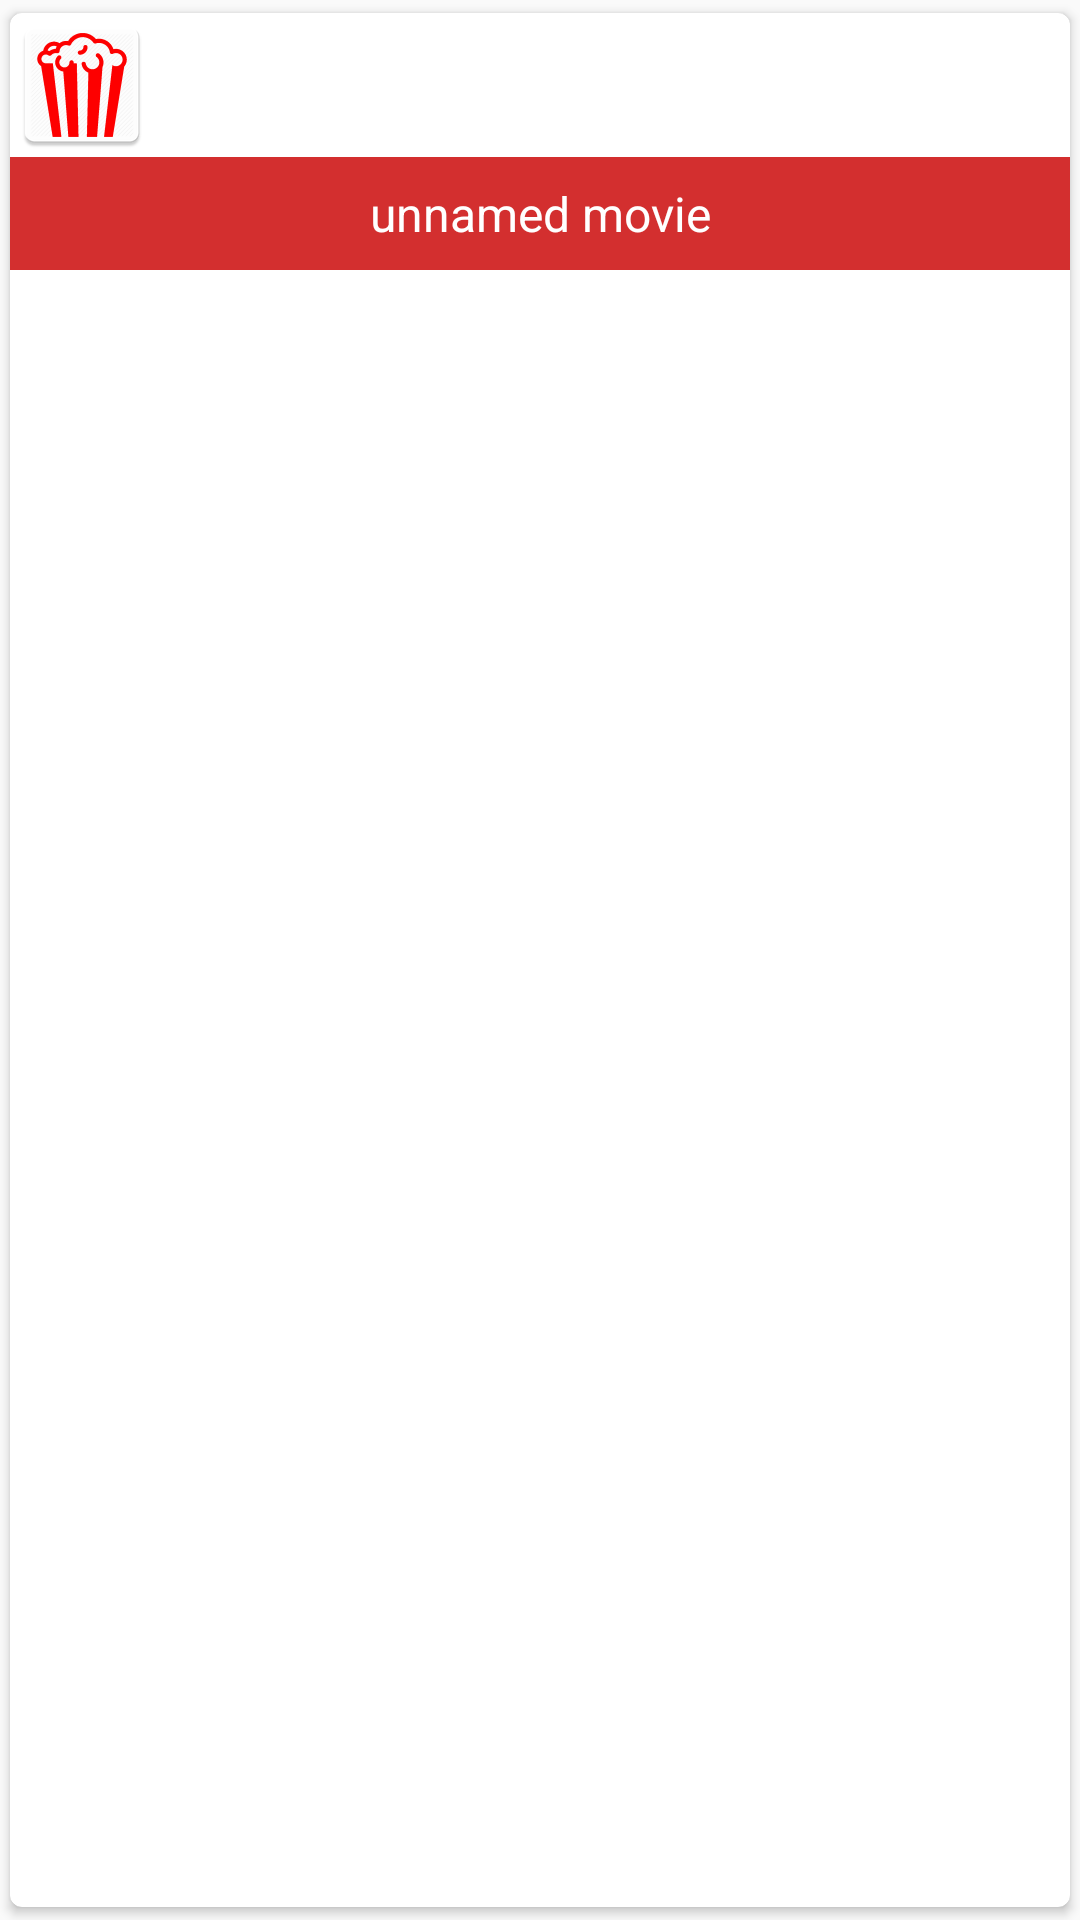

Here is an Android app screen rendered from its layout file. Give the layout XML and the strings, colors and styles it references.
<!-- AndroidManifest.xml: application theme AppTheme -->
<!-- res/layout/movies_item.xml -->
<android.support.v7.widget.CardView
    xmlns:card_view="http://schemas.android.com/apk/res-auto"
    xmlns:android="http://schemas.android.com/apk/res/android"
    android:id="@+id/card_view"
    android:layout_width="wrap_content"
    android:layout_height="wrap_content"
    card_view:cardUseCompatPadding="true"
    card_view:cardCornerRadius="@dimen/card_corner_radius"
    android:layout_marginBottom="@dimen/single_margin">

    <LinearLayout
        android:layout_width="match_parent"
        android:layout_height="match_parent"
        android:orientation="vertical">

        <ImageView
            android:id="@+id/movie_image"
            android:layout_width="wrap_content"
            android:layout_height="wrap_content"
            android:contentDescription="@string/movie_image"
            android:src="@mipmap/ic_launcher"
            android:scaleType="centerCrop" />

        <TextView
            android:id="@+id/movie_name"
            android:layout_width="match_parent"
            android:layout_height="wrap_content"
            android:textSize="@dimen/large_body_text"
            android:textColor="@color/colorPrimaryLight"
            android:gravity="center"
            android:text="@string/unnamed_movie"
            android:paddingBottom="@dimen/half_margin"
            android:paddingTop="@dimen/half_margin"
            android:background="@color/colorPrimaryDark"/>
    </LinearLayout>

</android.support.v7.widget.CardView>
<!-- resources referenced by this layout -->
<resources>
  <color name="colorPrimaryDark">#D32F2F</color>
  <color name="colorPrimaryLight">#FFFFFF</color>
  <dimen name="card_corner_radius">4dp</dimen>
  <dimen name="half_margin">8dp</dimen>
  <dimen name="large_body_text">16sp</dimen>
  <dimen name="single_margin">16dp</dimen>
  <!-- mipmap ic_launcher: png bitmap (mipmap-hdpi, 3048 bytes) -->
  <string name="movie_image">Movie Image</string>
  <string name="unnamed_movie">unnamed movie</string>
  <style name="AppTheme" parent="Theme.AppCompat.Light.NoActionBar">
          
          <item name="colorPrimary">@color/colorPrimary</item>
          <item name="colorPrimaryDark">@color/colorPrimaryDark</item>
          <item name="colorAccent">@color/colorAccent</item>
      </style>
  <color name="colorPrimary">#F44336</color>
  <color name="colorAccent">#FF5252</color>
</resources>
